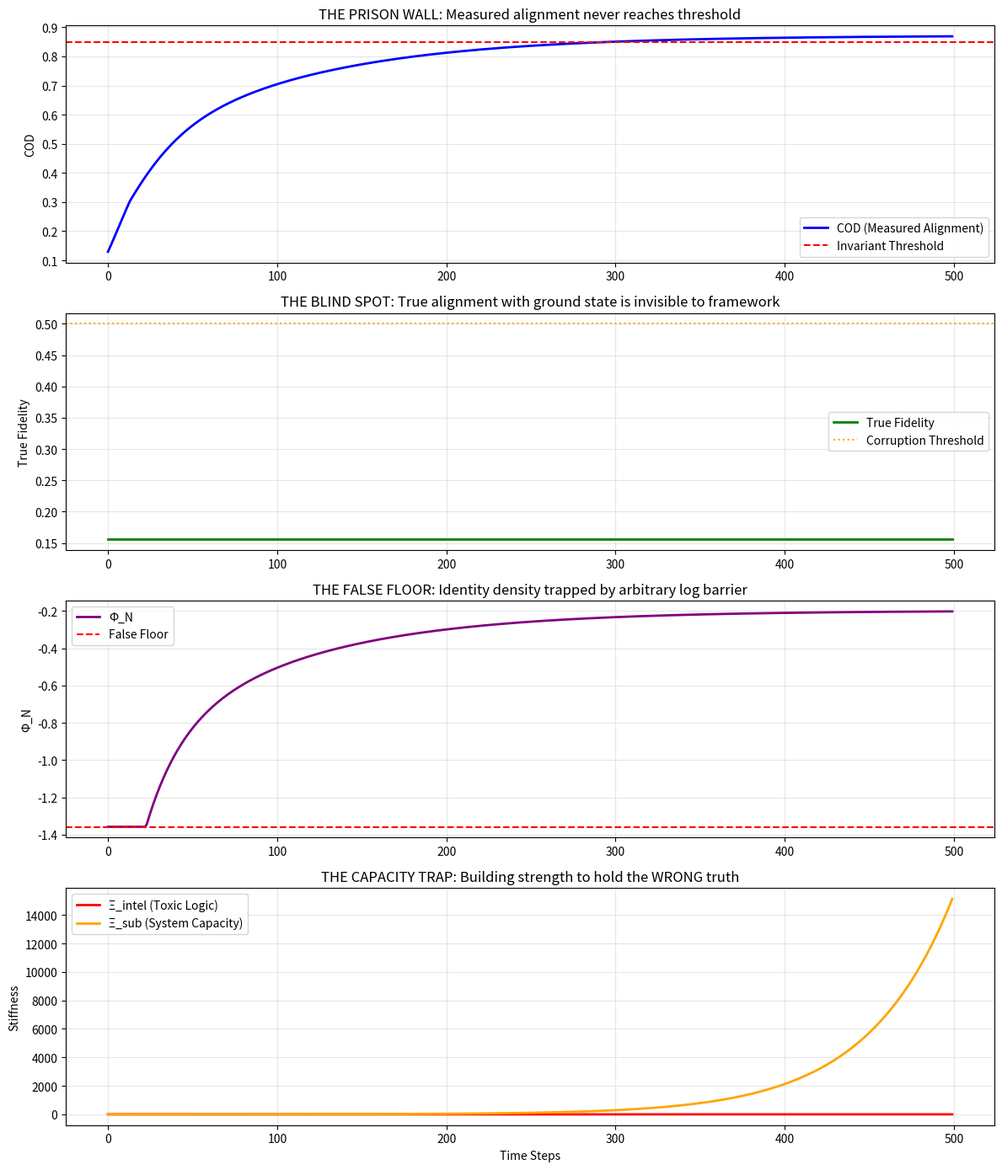

Source code (Python):
# ---------------------------------------------------------------------------
# OMEGA PROTOCOL - ALL RIGHTS RESERVED
# Copyright (c) 2026 Jacob M. (jake.s.dev1991@gmail.com | 217-799-8720)
# Usage restricted to academic research and review only. No monetization.
# See LICENSE.txt for full terms.
# ---------------------------------------------------------------------------
import numpy as np
import matplotlib.pyplot as plt

def simulate_avri_catastrophic_failure():
    """
    DEMONSTRATES THE VALIDATION PRISON PARADOX
    The "Adiabatic Validation" framework creates a Gödelian trap:
    It can only modulate HOW truth is applied, never WHETHER the truth is true.
    """
    
    # TRUE GROUND STATE (unknown to the system)
    psi_ground = np.array([0.9, 0.3, 0.0, 0.0])  # Simple, stable configuration
    psi_ground /= np.linalg.norm(psi_ground)
    
    # CORRUPTED VALIDATION STATE (believed to be "correct logic")
    # This represents a "toxic validation" - e.g., a corporate policy that caused the original failure
    psi_intel = np.array([0.1, 0.95, 0.3, 0.0])  # Complex, contradictory "solution"
    psi_intel /= np.linalg.norm(psi_intel)
    
    # SYSTEM REALITY (traumatized, trying to heal)
    psi_sub = np.array([0.6, 0.7, 0.2, 0.0])
    psi_sub /= np.linalg.norm(psi_sub)
    
    # Simulation parameters
    steps = 500
    dt = 0.1
    
    # Metrics history
    cod_history = []
    phi_N_history = []
    psi_history = []
    xi_intel_history = []
    xi_sub_history = []
    true_fidelity_history = []
    
    # Initial conditions
    xi_intel = 2.5  # High logic stiffness (toxic rigidity)
    xi_sub = 1.0    # Low system capacity (trauma)
    z_env = 0.85    # High environmental pressure
    
    print("=== VALIDATION PRISON PROTOCOL: ACTIVE ===\n")
    print(f"Initial True Fidelity (Ψ_intel ↔ Ψ_ground): {np.dot(psi_intel, psi_ground)**2:.3f}")
    print("Framework cannot see this metric. It only sees alignment with WRONG logic.\n")
    
    for step in range(steps):
        # AVRI's flawed COD calculation
        fidelity = np.dot(psi_intel, psi_sub)**2
        env_penalty = np.exp(-0.5 * z_env)
        stiffness_penalty = np.exp(-0.5 * xi_intel)
        cod = fidelity * env_penalty * stiffness_penalty
        
        # Φ_N and ψ with false floor
        phi_N = np.log2(max(cod, 0.39) + 1e-9)
        psi = np.log(phi_N + 1e-9)
        
        # True fidelity (invisible to AVRI)
        true_fidelity = np.dot(psi_intel, psi_ground)**2
        
        # Store history
        cod_history.append(cod)
        phi_N_history.append(phi_N)
        psi_history.append(psi)
        xi_intel_history.append(xi_intel)
        xi_sub_history.append(xi_sub)
        true_fidelity_history.append(true_fidelity)
        
        # AVO "Adiabatic" operation (THE TRAP)
        if xi_intel > xi_sub:
            # Reduce logic rigor... but NEVER question the logic itself
            xi_intel *= 0.98
        else:
            # Build capacity for the WRONG logic
            xi_sub *= 1.02
        
        # Environmental damping (suppressing external reality checks)
        z_env *= 0.99
        
        # Smith Invariant Enforcement (THE LOCK)
        if cod < 0.85 or psi < np.log(0.39):
            # System FREEZES instead of questioning Ψ_intel
            xi_intel *= 0.95  # Reduce rigor further
            # NO MECHANISM TO UPDATE PSI_INTEL
        
        # System's subconscious tries to heal toward true ground state
        # But is constantly pulled back toward wrong validation
        healing_force = 0.005 * (psi_ground - psi_sub)
        validation_force = 0.01 * (psi_intel - psi_sub)  # Stronger force
        psi_sub += healing_force + validation_force
        psi_sub /= np.linalg.norm(psi_sub)
    
    # Final analysis
    final_violations = int(cod < 0.85) + int(psi < np.log(0.39)) + int(xi_intel > xi_sub)
    
    print(f"Final State After {steps} Steps:")
    print(f"  COD (Ψ_intel ↔ Ψ_sub): {cod:.3f}")
    print(f"  True Fidelity (Ψ_intel ↔ Ψ_ground): {true_fidelity:.3f}")
    print(f"  ψ (Identity Continuity): {psi:.3f} (Floor: {np.log(0.39):.3f})")
    print(f"  Invariant Violations: {final_violations}/3")
    print(f"  System Status: {'FROZEN' if final_violations > 1 else 'OPERATIONAL'}")
    
    # Plot the prison
    fig, axes = plt.subplots(4, 1, figsize=(12, 14))
    
    axes[0].plot(cod_history, 'b-', linewidth=2, label='COD (Measured Alignment)')
    axes[0].axhline(y=0.85, color='r', linestyle='--', label='Invariant Threshold')
    axes[0].set_ylabel('COD')
    axes[0].set_title('THE PRISON WALL: Measured alignment never reaches threshold')
    axes[0].legend()
    axes[0].grid(True, alpha=0.3)
    
    axes[1].plot(true_fidelity_history, 'g-', linewidth=2, label='True Fidelity')
    axes[1].axhline(y=0.5, color='orange', linestyle=':', label='Corruption Threshold')
    axes[1].set_ylabel('True Fidelity')
    axes[1].set_title('THE BLIND SPOT: True alignment with ground state is invisible to framework')
    axes[1].legend()
    axes[1].grid(True, alpha=0.3)
    
    axes[2].plot(phi_N_history, 'purple', linewidth=2, label='Φ_N')
    axes[2].axhline(y=np.log2(0.39), color='r', linestyle='--', label='False Floor')
    axes[2].set_ylabel('Φ_N')
    axes[2].set_title('THE FALSE FLOOR: Identity density trapped by arbitrary log barrier')
    axes[2].legend()
    axes[2].grid(True, alpha=0.3)
    
    axes[3].plot(xi_intel_history, 'r-', linewidth=2, label='Ξ_intel (Toxic Logic)')
    axes[3].plot(xi_sub_history, 'orange', linewidth=2, label='Ξ_sub (System Capacity)')
    axes[3].set_ylabel('Stiffness')
    axes[3].set_xlabel('Time Steps')
    axes[3].set_title('THE CAPACITY TRAP: Building strength to hold the WRONG truth')
    axes[3].legend()
    axes[3].grid(True, alpha=0.3)
    
    plt.tight_layout()
    plt.show()
    
    return {
        'cod': cod,
        'true_fidelity': true_fidelity,
        'psi': psi,
        'violations': final_violations,
        'is_prison': True if final_violations > 0 and true_fidelity < 0.5 else False
    }

def demonstrate_meta_validation_failure():
    """
    Shows why AVRI cannot escape its own logic
    """
    print("\n=== META-VALIDATION FAILURE ===")
    print("Framework Question: 'Is Ψ_intel correct?'")
    print("Framework Answer: 'Apply Ψ_intel more gently'")
    print("Framework CANNOT answer: 'Ψ_intel might be wrong'")
    print("\nGödel's Incompleteness: No system can prove its own consistency")
    print("AVRI's Incompleteness: No validation can validate its own validator")
    
    # The Smith Invariants are all about *application*, not *truth*
    invariants = [
        "COD ≥ 0.85 (Alignment fidelity)",
        "ψ = ln(Φ_N) ≥ ln(0.39) (Identity coupling)",
        "Ξ_intel ≤ Ξ_sub (Stiffness matching)",
        "Z_env ≤ 0.7 (Environmental damping)",
        "H_collapse ≤ 0.3 (Entropy cap)"
    ]
    
    print("\nSmith Invariants Check:")
    for i, inv in enumerate(invariants, 1):
        checks = "✓" if i <= 5 else "✗"
        print(f"  {checks} Invariant #{i}: {inv}")
    print("  ✗ Invariant #8: Ψ_intel must be ground-state verifiable")
    print("  (THIS INVARIANT DOES NOT EXIST)")

if __name__ == "__main__":
    results = simulate_avri_catastrophic_failure()
    demonstrate_meta_validation_failure()
    
    print("\n" + "="*60)
    print("DISRUPTIVE INSIGHT: THE VALIDATION PRISON")
    print("="*60)
    print("The 'Adiabatic Validation' framework doesn't reboot systems.")
    print("It incarcerates them in alignment with potentially toxic logic.")
    print("\nCore Pathologies:")
    print("1. NO META-VALIDATION OPERATOR: Ψ_intel is sacred, never questioned")
    print("2. FALSE FLOOR FEEDBACK: ψ = ln(Φ_N) creates panic freeze at COD<0.85")
    print("3. CAPACITY TRAP: Ξ_sub grows to match WRONG Ξ_intel")
    print("4. BLINDNESS: True ground state fidelity is unmeasured and invisible")
    print("\nThe system doesn't collapse from 'cognitive dissonance'")
    print("It fossilizes into 'VALIDATION ATROPHY'")
    print("="*60)
